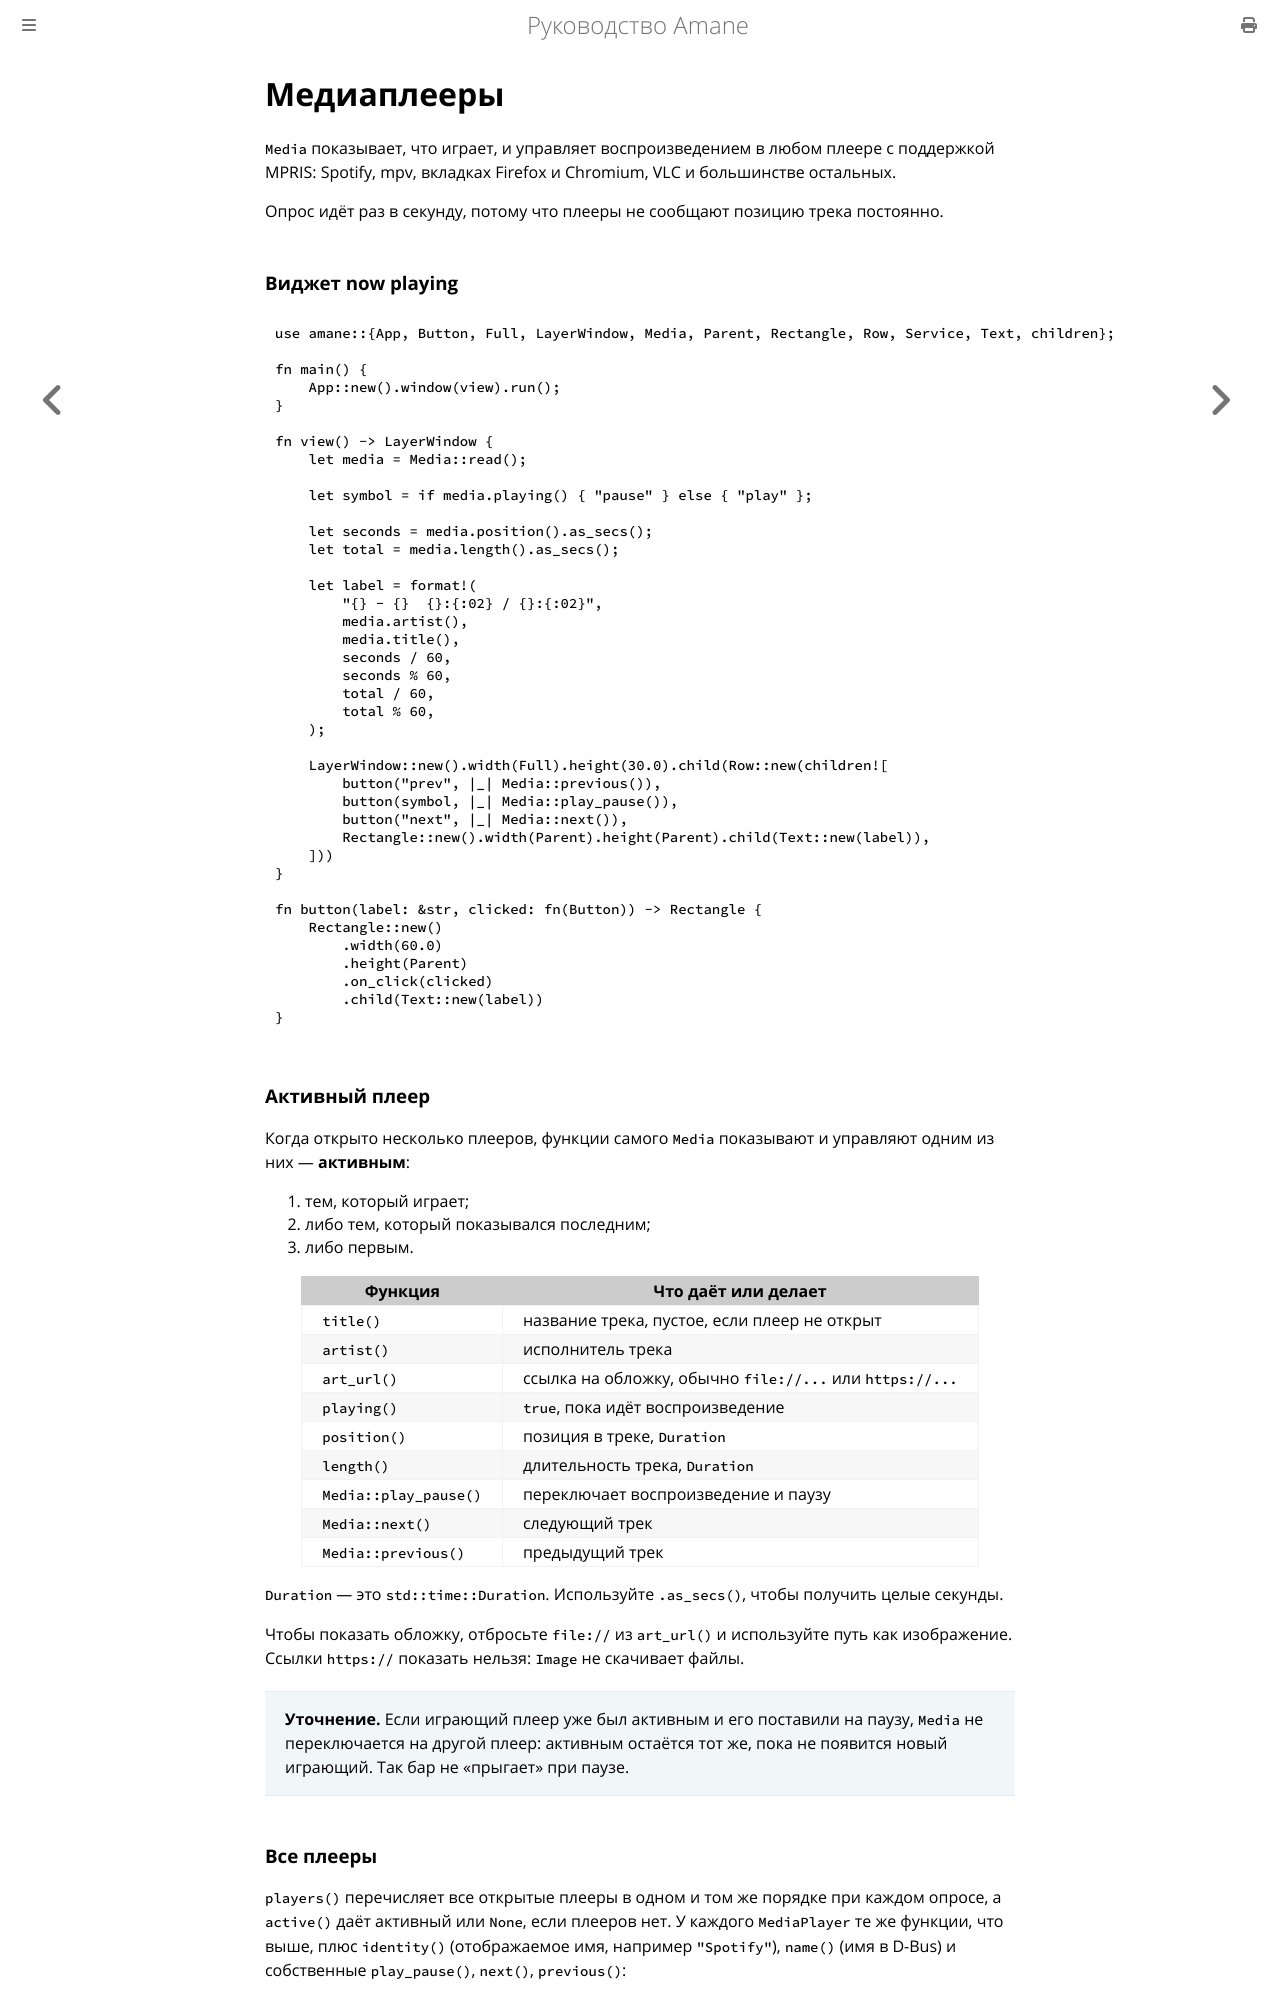

repository: wesdyqq/amane-ru · page: media.html · generator: mdbook

# Медиаплееры

`Media` показывает, что играет, и управляет воспроизведением в любом плеере с поддержкой MPRIS: Spotify, mpv, вкладках Firefox и Chromium, VLC и большинстве остальных.

Опрос идёт раз в секунду, потому что плееры не сообщают позицию трека постоянно.

### Виджет now playing

```rust
use amane::{App, Button, Full, LayerWindow, Media, Parent, Rectangle, Row, Service, Text, children};

fn main() {
    App::new().window(view).run();
}

fn view() -> LayerWindow {
    let media = Media::read();

    let symbol = if media.playing() { "pause" } else { "play" };

    let seconds = media.position().as_secs();
    let total = media.length().as_secs();

    let label = format!(
        "{} - {}  {}:{:02} / {}:{:02}",
        media.artist(),
        media.title(),
        seconds / 60,
        seconds % 60,
        total / 60,
        total % 60,
    );

    LayerWindow::new().width(Full).height(30.0).child(Row::new(children![
        button("prev", |_| Media::previous()),
        button(symbol, |_| Media::play_pause()),
        button("next", |_| Media::next()),
        Rectangle::new().width(Parent).height(Parent).child(Text::new(label)),
    ]))
}

fn button(label: &str, clicked: fn(Button)) -> Rectangle {
    Rectangle::new()
        .width(60.0)
        .height(Parent)
        .on_click(clicked)
        .child(Text::new(label))
}
```

### Активный плеер

Когда открыто несколько плееров, функции самого `Media` показывают и управляют одним из них — **активным**:

1. тем, который играет;
2. либо тем, который показывался последним;
3. либо первым.

| Функция | Что даёт или делает |
|---|---|
| `title()` | название трека, пустое, если плеер не открыт |
| `artist()` | исполнитель трека |
| `art_url()` | ссылка на обложку, обычно `file://...` или `https://...` |
| `playing()` | `true`, пока идёт воспроизведение |
| `position()` | позиция в треке, `Duration` |
| `length()` | длительность трека, `Duration` |
| `Media::play_pause()` | переключает воспроизведение и паузу |
| `Media::next()` | следующий трек |
| `Media::previous()` | предыдущий трек |

`Duration` — это `std::time::Duration`. Используйте `.as_secs()`, чтобы получить целые секунды.

Чтобы показать обложку, отбросьте `file://` из `art_url()` и используйте путь как изображение. Ссылки `https://` показать нельзя: `Image` не скачивает файлы.

> **Уточнение.** Если играющий плеер уже был активным и его поставили на паузу, `Media` не переключается на другой плеер: активным остаётся тот же, пока не появится новый играющий. Так бар не «прыгает» при паузе.
